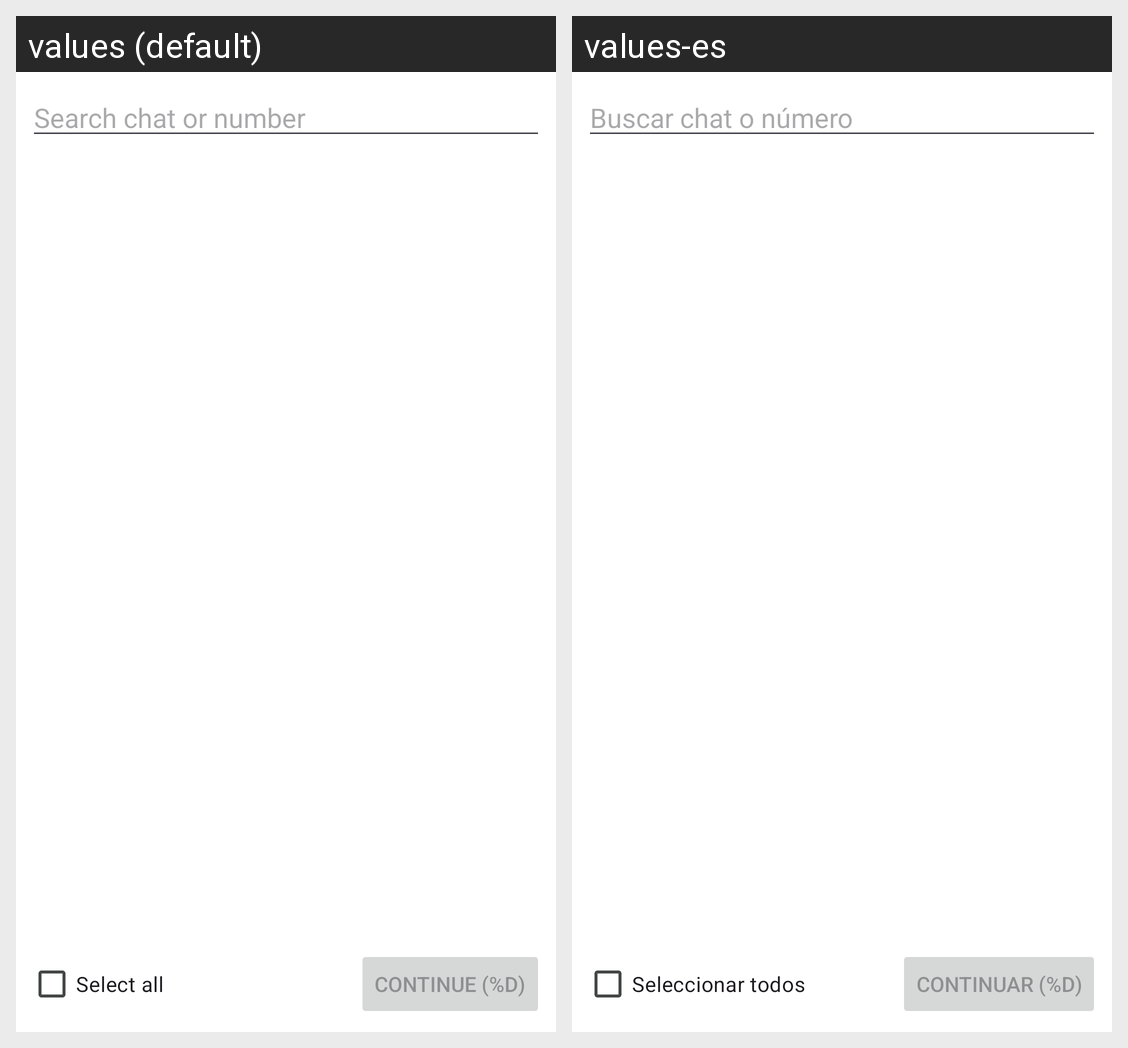

Here is an Android app screen in its default locale and in the app's own translations. Write out the translated-string differences for the strings that appear on this screen.
Android screen res/layout/activity_main.xml rendered under 2 locales, left to right: values (default), values-es. Device: Nexus 5 (rendered at 1080×1920; each locale shown at half size, 540×960, under a caption strip naming it); theme Theme.SmsExporter.
Strings drawn on this screen, with the default value and each locale's value (text and hints the layout hard-codes, and strings that could not be matched under every locale, appear in the picture but are not listed):

search_hint
  values: Search chat or number
  values-es: Buscar chat o número

select_all
  values: Select all
  values-es: Seleccionar todos

next_n
  values: Continue (%d)
  values-es: Continuar (%d)
